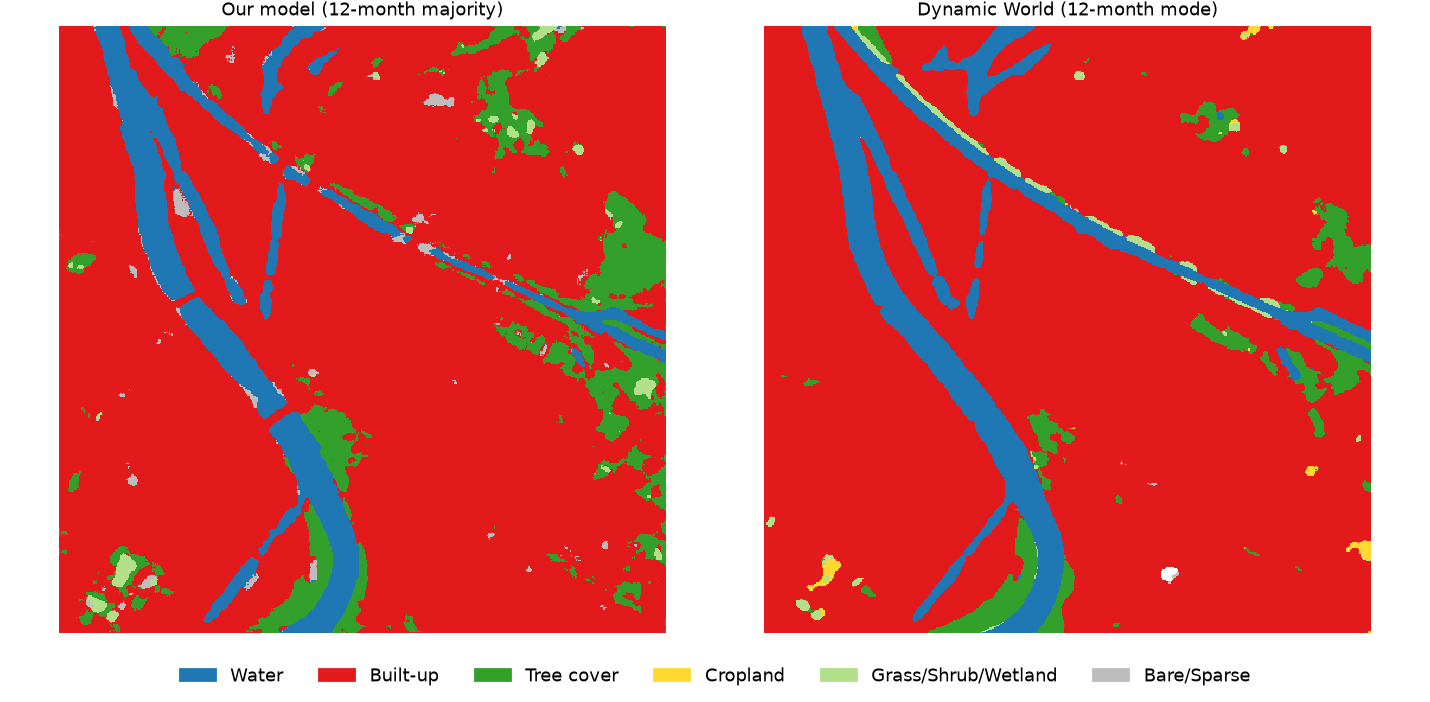

Values plotted in this chart, from the file beside it:
, our_model_%, dynamic_world_%, difference_pp
Water, 9.11, 10.27, -1.15
Built-up, 81.06, 84.85, -3.79
Tree cover, 8.44, 3.84, 4.61
Cropland, 0.0, 0.28, -0.28
Grass/Shrub/Wetland, 0.63, 0.74, -0.1
Bare/Sparse, 0.75, 0.02, 0.73
